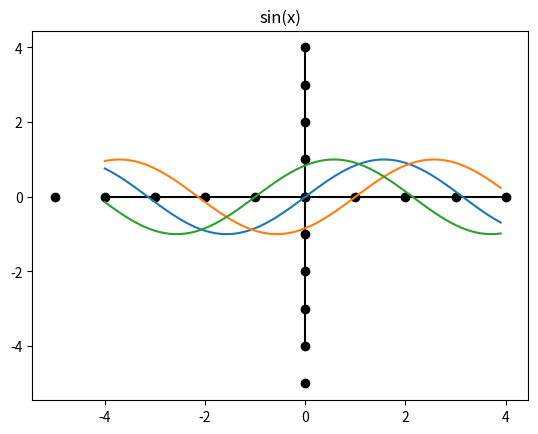

This figure's Python source:
import matplotlib.pyplot as plt
from math import sin

limit_big=40
limit_small=int(limit_big/10)+1
A=1


x_axis=[0 for i in range(-limit_big,limit_big,1)]
x=[i*0.1 for i in range(-limit_big,limit_big,1)]
x_dots=[i for i in range(-limit_small,limit_small,1)]
y_dots=[0 for i in range(-limit_small,limit_small,1)]
y1=[A*sin(t) for t in x]
y2=[A*sin(t-1) for t in x]
y3=[A*sin(t+1) for t in x]

plt.plot(x,x_axis,c="black")
plt.plot(x_axis,x,c="black")
plt.plot(x,y1)
plt.plot(x,y2)
plt.plot(x,y3)
plt.scatter(x_dots,y_dots,c="black")
plt.scatter(y_dots,x_dots,c="black")
plt.title("sin(x)")
plt.show()
